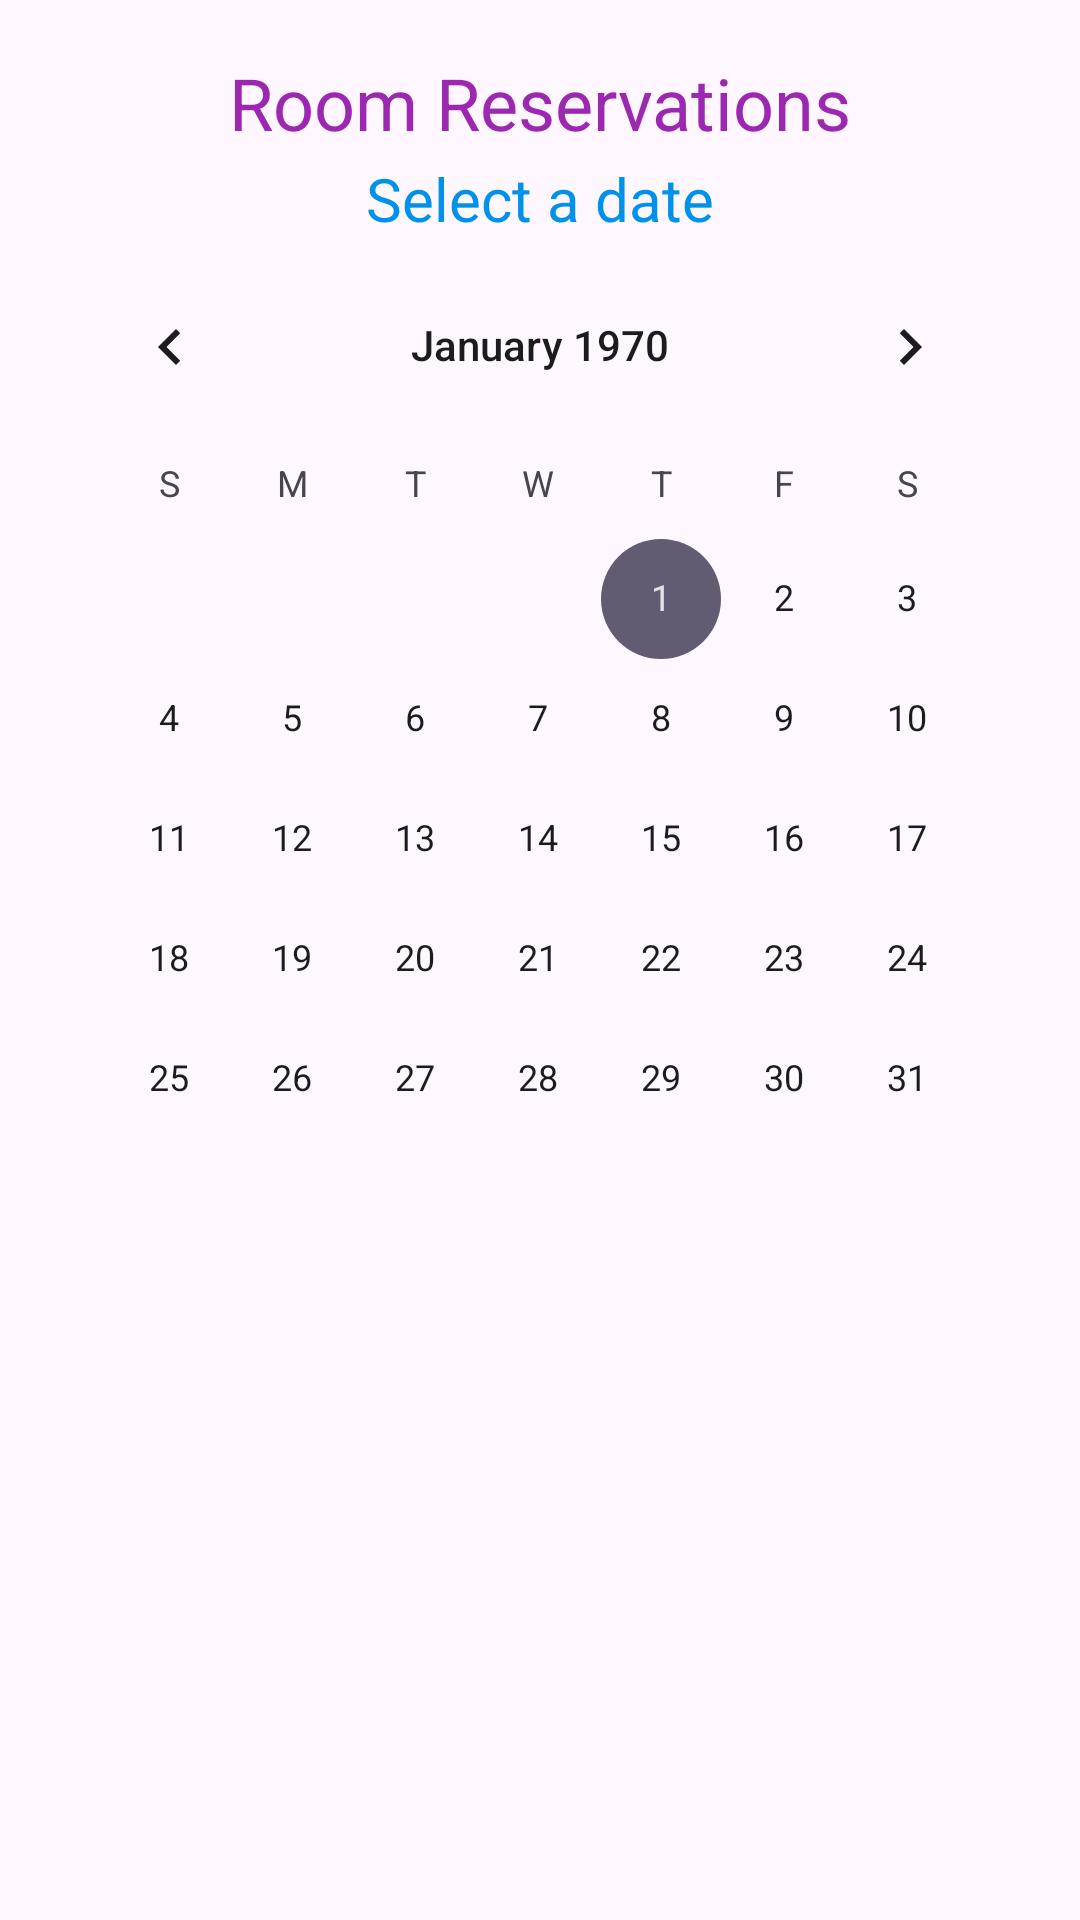

Layout XML and referenced resources for this Android screen:
<!-- AndroidManifest.xml: application theme Theme.BookLibraryApp -->
<!-- res/layout/fragment_admin_view_room_reservations_page.xml -->
<?xml version="1.0" encoding="utf-8"?>
<androidx.core.widget.NestedScrollView xmlns:android="http://schemas.android.com/apk/res/android"
    xmlns:app="http://schemas.android.com/apk/res-auto"
    xmlns:tools="http://schemas.android.com/tools"
    android:layout_width="match_parent"
    android:layout_height="match_parent"
    android:fillViewport="true"
    tools:context=".AdminViewRoomReservationsPage">

    <androidx.constraintlayout.widget.ConstraintLayout
        android:id="@+id/constraintLayoutRoomReservations"
        android:layout_width="match_parent"
        android:layout_height="wrap_content"
        android:padding="16dp">

        <TextView
            android:id="@+id/adminViewRoomReservationText"
            android:layout_width="wrap_content"
            android:layout_height="wrap_content"
            android:text="@string/room_reservations"
            android:textColor="#9C27B0"
            android:textSize="24sp"
            app:layout_constraintBottom_toTopOf="@+id/adminViewRoomReservationSelectDate"
            app:layout_constraintEnd_toEndOf="parent"
            app:layout_constraintStart_toStartOf="parent"
            app:layout_constraintTop_toTopOf="parent" />

        <TextView
            android:id="@+id/adminViewRoomReservationSelectDate"
            android:layout_width="wrap_content"
            android:layout_height="wrap_content"
            android:text="Select a date"
            android:textColor="#0091EA"
            android:textSize="20sp"
            app:layout_constraintBottom_toTopOf="@+id/calendarViewAdminRoomReservations"
            app:layout_constraintEnd_toEndOf="parent"
            app:layout_constraintStart_toStartOf="parent"
            app:layout_constraintTop_toBottomOf="@+id/adminViewRoomReservationText" />

        <CalendarView
            android:id="@+id/calendarViewAdminRoomReservations"
            android:layout_width="wrap_content"
            android:layout_height="wrap_content"
            app:layout_constraintBottom_toTopOf="@+id/listViewAdminRoomReservations"
            app:layout_constraintEnd_toEndOf="parent"
            app:layout_constraintStart_toStartOf="parent"
            app:layout_constraintTop_toBottomOf="@+id/adminViewRoomReservationSelectDate" />

        
        <ListView
            android:id="@+id/listViewAdminRoomReservations"
            android:layout_width="350dp"
            android:layout_height="200dp"
            android:nestedScrollingEnabled="true"
            android:scrollbars="vertical"
            app:layout_constraintBottom_toBottomOf="parent"
            app:layout_constraintEnd_toEndOf="parent"
            app:layout_constraintStart_toStartOf="parent"
            app:layout_constraintTop_toBottomOf="@+id/calendarViewAdminRoomReservations" />

    </androidx.constraintlayout.widget.ConstraintLayout>
</androidx.core.widget.NestedScrollView>
<!-- resources referenced by this layout -->
<resources>
  <string name="room_reservations">Room Reservations</string>
  <style name="Theme.BookLibraryApp" parent="Theme.Material3.DayNight.NoActionBar" />
</resources>
